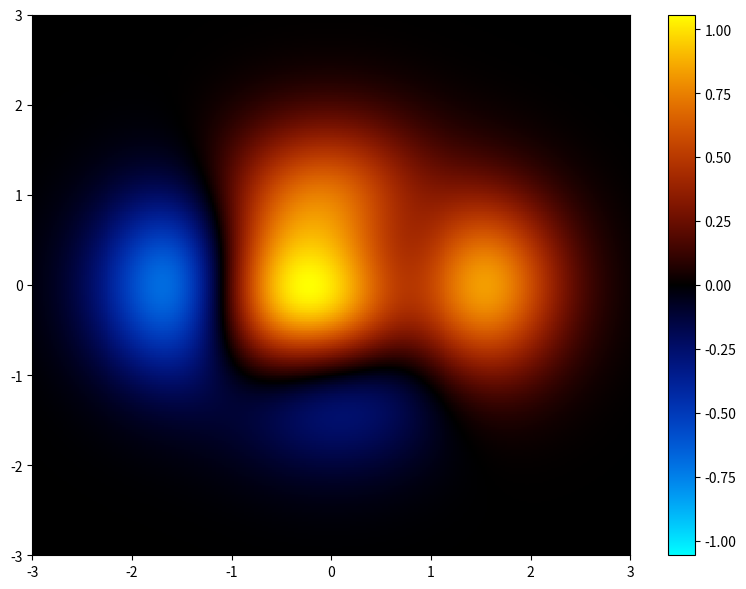

Write Python code to recreate this figure.
"""
Hot/cold colormap for diverging data.

[redacted]
[redacted]

Translation and modification of
http://www.mathworks.com/matlabcentral/fileexchange/26026-bipolar-colormap

Based on Manja Lehmann's hand-crafted colormap for cortical visualisation

Source: https://github.com/endolith/bipolar-colormap
"""
import numpy as np
import scipy.interpolate
from matplotlib import cm


def bipolar(lutsize=256, neutral=1/3, interp=None):
    """
    Bipolar hot/cold colormap, with neutral central color.

    This colormap is meant for visualizing diverging data; positive
    and negative deviations from a central value.  It is similar to a "hot"
    blackbody colormap for positive values, but with a complementary
    "cold" colormap for negative values.

    Parameters
    ----------
    lutsize : int
        The number of elements in the colormap lookup table. (Default is 256.)
    neutral : float
        The gray value for the neutral middle of the colormap.  (Default is
        1/3.)
        The colormap goes from cyan-blue-neutral-red-yellow if neutral
        is < 0.5, and from blue-cyan-neutral-yellow-red if `neutral` > 0.5.
        For shaded 3D surfaces, a `neutral` near 0.5 is better, because it
        minimizes luminance changes that would otherwise obscure shading cues
        for determining 3D structure.
        For 2D heat maps, a `neutral` near the 0 or 1 extremes is better, for
        maximizing luminance change and showing details of the data.
    interp : str or int, optional
        Specifies the type of interpolation.
        ('linear', 'nearest', 'zero', 'slinear', 'quadratic, 'cubic')
        or as an integer specifying the order of the spline interpolator
        to use. Default is 'linear' for dark neutral and 'cubic' for light
        neutral.  See `scipy.interpolate.interp1d`.

    Returns
    -------
    out : matplotlib.colors.LinearSegmentedColormap
        The resulting colormap object

    Examples
    --------
    >>> from mpl_toolkits.mplot3d import Axes3D
    >>> import matplotlib.pyplot as plt
    >>> import numpy as np
    >>> from bipolar import bipolar

    >>> x = y = np.arange(-4, 4, 0.15)
    >>> x, y = np.meshgrid(x, y)
    >>> z = (1 - x/2 + x**5 + y**3) * np.exp(-x**2 - y**2)

    >>> fig, axs = plt.subplots(2, 2, figsize=(12, 8),
    ...                         subplot_kw={'projection': '3d'})
    >>> for ax, neutral in (((0, 0), 1/3),  # Default
    ...                     ((0, 1), 0.1),  # Dark gray as neutral
    ...                     ((1, 0), 0.9),  # Light gray as neutral
    ...                     ((1, 1), 2/3),
    ...                     ):
    ...     surf = axs[ax].plot_surface(x, y, z, rstride=1, cstride=1,
    ...                                 vmax=abs(z).max(), vmin=-abs(z).max(),
    ...                                 cmap=bipolar(neutral=neutral))
    >>>     axs[ax].set_title(f'{neutral:.3f}')
    ...     fig.colorbar(surf, ax=axs[ax])
    >>> plt.show()

    References
    ----------
[redacted]
        and voxel-based morphometry in posterior cortical atrophy and typical
        Alzheimer's disease", Neurobiology of Aging, 2009,
        doi:10.1016/j.neurobiolaging.2009.08.017

    """
    n = neutral
    if 0 <= n <= 0.5:
        if interp is None:
            # Seems to work well with dark neutral colors
            interp = 'linear'

        data = (
            (0, 1, 1),  # cyan
            (0, 0, 1),  # blue
            (n, n, n),  # dark neutral
            (1, 0, 0),  # red
            (1, 1, 0),  # yellow
        )
    elif 0.5 < n <= 1:
        if interp is None:
            # Seems to work better with bright neutral colors
            # Produces bright yellow or cyan rings otherwise
            interp = 'cubic'

        data = (
            (0, 0, 1),  # blue
            (0, 1, 1),  # cyan
            (n, n, n),  # light neutral
            (1, 1, 0),  # yellow
            (1, 0, 0),  # red
        )
    else:
        raise ValueError('n must be 0.0 < n < 1.0')

    xi = np.linspace(0, 1, len(data))
    cm_interp = scipy.interpolate.interp1d(xi, data, axis=0, kind=interp)
    xnew = np.linspace(0, 1, lutsize)
    ynew = cm_interp(xnew)

    # Non-linear interpolation exceeds the RGB cube
    ynew = np.clip(ynew, 0, 1)

    return cm.colors.LinearSegmentedColormap.from_list('bipolar', ynew,
                                                       lutsize)


def hotcold(lutsize=256, neutral=1/3, interp=None):
    """
    Bipolar hot/cold colormap, with neutral central color.

    This colormap is meant for visualizing diverging data; positive
    and negative deviations from a central value.  It is similar to a "hot"
    blackbody colormap for positive values, but with a complementary
    "cold" colormap for negative values.

    Parameters
    ----------
    lutsize : int
        The number of elements in the colormap lookup table. (Default is 256.)
    neutral : float
        The gray value for the neutral middle of the colormap.  (Default is
        1/3.)
        The colormap goes from cyan-blue-neutral-red-yellow if neutral
        is < 0.5, and from blue-cyan-neutral-yellow-red if `neutral` > 0.5.
        For shaded 3D surfaces, a `neutral` near 0.5 is better, because it
        minimizes luminance changes that would otherwise obscure shading cues
        for determining 3D structure.
        For 2D heat maps, a `neutral` near the 0 or 1 extremes is better, for
        maximizing luminance change and showing details of the data.
    interp : str or int, optional
        Specifies the type of interpolation.
        ('linear', 'nearest', 'zero', 'slinear', 'quadratic, 'cubic')
        or as an integer specifying the order of the spline interpolator
        to use. Default is 'linear' for dark neutral and 'cubic' for light
        neutral.  See `scipy.interpolate.interp1d`.

    Returns
    -------
    out : matplotlib.colors.LinearSegmentedColormap
        The resulting colormap object

    Examples
    --------
    >>> from mpl_toolkits.mplot3d import Axes3D
    >>> import matplotlib.pyplot as plt
    >>> import numpy as np
    >>> from bipolar import hotcold

    >>> x = y = np.arange(-4, 4, 0.15)
    >>> x, y = np.meshgrid(x, y)
    >>> z = (1 - x/2 + x**5 + y**3) * np.exp(-x**2 - y**2)

    >>> fig, axs = plt.subplots(2, 2, figsize=(12, 8),
    ...                         subplot_kw={'projection': '3d'})
    >>> for ax, neutral in (((0, 0), 1/3),  # Default
    ...                     ((0, 1), 0.1),  # Dark gray as neutral
    ...                     ((1, 0), 0.9),  # Light gray as neutral
    ...                     ((1, 1), 2/3),
    ...                     ):
    ...     surf = axs[ax].plot_surface(x, y, z, rstride=1, cstride=1,
    ...                                 vmax=abs(z).max(), vmin=-abs(z).max(),
    ...                                 cmap=hotcold(neutral=neutral))
    >>>     axs[ax].set_title(f'{neutral:.3f}')
    ...     fig.colorbar(surf, ax=axs[ax])
    >>> plt.show()

    References
    ----------
[redacted]
        and voxel-based morphometry in posterior cortical atrophy and typical
        Alzheimer's disease", Neurobiology of Aging, 2009,
        doi:10.1016/j.neurobiolaging.2009.08.017

    """
    n = neutral
    if 0 <= n <= 0.5:
        if interp is None:
            # Seems to work well with dark neutral colors
            interp = 'linear'

        data = (
            (0, 1, 1),  # cyan
            (0, 0, 1),  # blue
            (n, n, n),  # dark neutral
            (1, 0, 0),  # red
            (1, 1, 0),  # yellow
        )
    elif 0.5 < n <= 1:
        if interp is None:
            # Seems to work better with bright neutral colors
            # Produces bright yellow or cyan rings otherwise
            interp = 'cubic'

        data = (
            (0, 0, 1),  # blue
            (0, 1, 1),  # cyan
            (n, n, n),  # light neutral
            (1, 1, 0),  # yellow
            (1, 0, 0),  # red
        )
    else:
        raise ValueError('n must be 0.0 < n < 1.0')

    t = np.linspace(0, 1, lutsize//2)

    # Super ugly Bezier curve
    # Do 2, one for each half, from nnn to 100 and from 001 to nnn

    x1 = data[2][0]
    y1 = data[2][1]
    z1 = data[2][2]

    xc = data[1][0]
    yc = data[1][1]
    zc = data[1][2]

    x2 = data[0][0]
    y2 = data[0][1]
    z2 = data[0][2]

    w = 1  # weight

    r1 = (((1 - t)**2*x1 + 2*(1 - t)*t*w*xc + t**2*x2) /
          ((1 - t)**2 + 2*(1 - t)*t*w + t**2))
    g1 = (((1 - t)**2*y1 + 2*(1 - t)*t*w*yc + t**2*y2) /
          ((1 - t)**2 + 2*(1 - t)*t*w + t**2))
    b1 = (((1 - t)**2*z1 + 2*(1 - t)*t*w*zc + t**2*z2) /
          ((1 - t)**2 + 2*(1 - t)*t*w + t**2))

    x1 = data[2][0]
    y1 = data[2][1]
    z1 = data[2][2]

    xc = data[3][0]
    yc = data[3][1]
    zc = data[3][2]

    x2 = data[4][0]
    y2 = data[4][1]
    z2 = data[4][2]

    r2 = (((1 - t)**2*x1 + 2*(1 - t)*t*w*xc + t**2*x2) /
          ((1 - t)**2 + 2*(1 - t)*t*w + t**2))
    g2 = (((1 - t)**2*y1 + 2*(1 - t)*t*w*yc + t**2*y2) /
          ((1 - t)**2 + 2*(1 - t)*t*w + t**2))
    b2 = (((1 - t)**2*z1 + 2*(1 - t)*t*w*zc + t**2*z2) /
          ((1 - t)**2 + 2*(1 - t)*t*w + t**2))

    rgb1 = np.dstack((r1, g1, b1))[0]
    rgb2 = np.dstack((r2, g2, b2))[0]

    ynew = np.concatenate((rgb1[1:][::-1], rgb2))

    return cm.colors.LinearSegmentedColormap.from_list('hotcold', ynew,
                                                       lutsize)


if __name__ == "__main__":
    import matplotlib.pyplot as plt

    def func3(x, y):
        return (1 - x/2 + x**5 + y**3) * np.exp(-x**2 - y**2)

    # Make these smaller to increase the resolution
    dx, dy = 0.02, 0.02
    plt.figure(figsize=(8, 6))

    x = np.arange(-3.0, 3.0001, dx)
    y = np.arange(-3.0, 3.0001, dy)
    X, Y = np.meshgrid(x, y)

    Z = func3(X, Y)
    cmap = hotcold(neutral=0, interp='linear', lutsize=2048)
    plt.pcolor(X, Y, Z, cmap=cmap, vmax=abs(Z).max(), vmin=-abs(Z).max())
    plt.colorbar()
    plt.axis([-3, 3, -3, 3])
    plt.tight_layout()
    plt.show()